Run: headless pygame with SDL's dummy video driver; simulated clock (each Clock.tick advances the game by its frame time, no real sleeping); random seed 0; keys injected as events and as key.get_pressed() state; no mouse input.
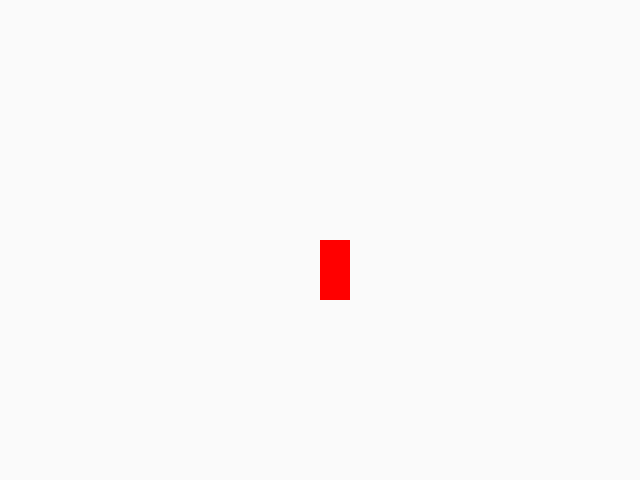
Frame 1 of 4 · flips 1–60 · no input
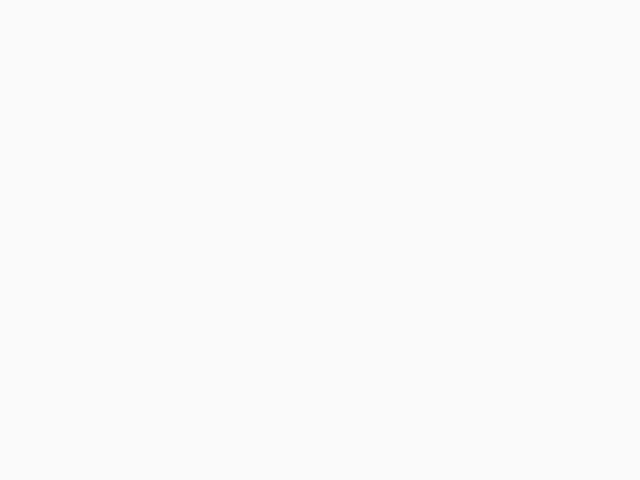
Frame 2 of 4 · flips 61–180 · tapped SPACE, RETURN · held RIGHT (→), D
Frame 3 of 4 · flips 181–300 · held DOWN (↓), S · screen unchanged from frame 2, image omitted
Frame 4 of 4 · flips 301–420 · held LEFT (←), A, UP (↑), W · screen same as frame 1, image omitted

The pygame program that drew these frames:

import pygame


def main():
    pygame.init()
    screen = pygame.display.set_mode((640, 480))
    pygame.display.set_caption('Basic Pygame program')
    pygame.mouse.set_visible(0)
    
    background = pygame.Surface(screen.get_size())
    background = background.convert()
    background.fill((250, 250, 250))
    
    screen.blit(background, (0, 0))
    pygame.display.flip()
    character = {
        'x': screen.get_width()/2,
        'y': screen.get_height()/2,
        'width': 30,
        'height': 60,
        'speed': 5,
        'color': (255, 0, 0)
    }
    
    while 1:
        pygame.time.delay(100)
        for event in pygame.event.get():
            if event.type == pygame.QUIT:
                return
            elif event.type == pygame.KEYDOWN and event.key == pygame.K_ESCAPE:
                return
        
        keys = pygame.key.get_pressed()

        if keys[pygame.K_LEFT]:
            character['x'] -= character['speed']
        if keys[pygame.K_RIGHT]:
            character['x'] += character['speed']
        if keys[pygame.K_UP]:
            character['y'] -= character['speed']
        if keys[pygame.K_DOWN]:
            character['y'] += character['speed']
        if keys[pygame.K_a]:
            character['width'] += 1
        if keys[pygame.K_d]:
            character['width'] -= 1
        if keys[pygame.K_s]:
            character['height'] -= 1
        if keys[pygame.K_w]:
            character['height'] += 1

        screen.fill((250, 250, 250))
        pygame.draw.rect(screen, character['color'], (character['x'], character['y'], character['width'], character['height']))
        pygame.display.flip()




if __name__ == '__main__':
    main()
